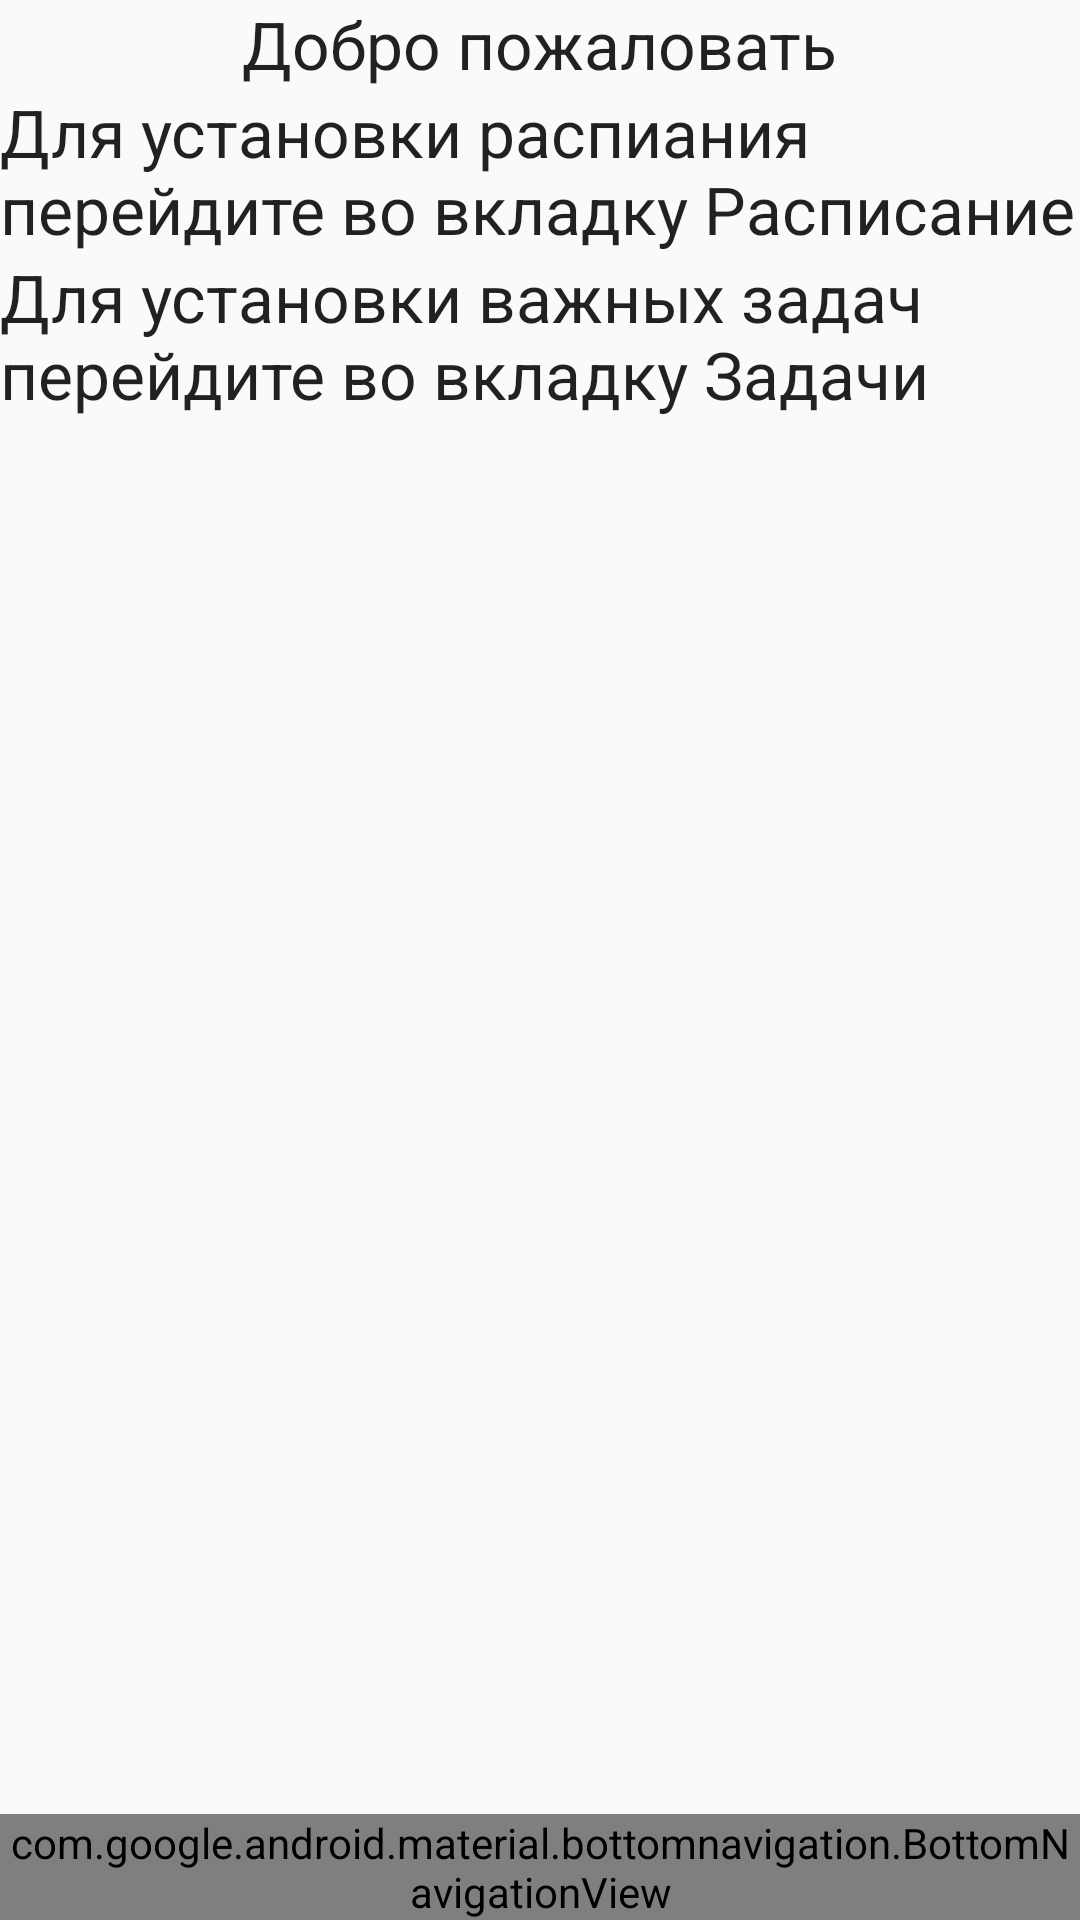

The Android layout XML behind this screen, and the referenced resources:
<!-- AndroidManifest.xml: activity theme Theme.AppCompat.DayNight -->
<!-- res/layout/activity_main.xml -->
<?xml version="1.0" encoding="utf-8"?>
<android.support.constraint.ConstraintLayout
        xmlns:android="http://schemas.android.com/apk/res/android"
        xmlns:app="http://schemas.android.com/apk/res-auto"
        xmlns:tools="http://schemas.android.com/tools"
        android:id="@+id/container"
        android:layout_width="match_parent"
        android:layout_height="match_parent"
        tools:context=".activities.MainActivity">

    <LinearLayout
            android:layout_width="match_parent"
            android:layout_height="match_parent"
            android:gravity="center_horizontal"
            android:orientation="vertical"
            tools:layout_editor_absoluteY="99dp"
            tools:layout_editor_absoluteX="0dp">
        <TextView
                android:id="@+id/textHi"
                android:layout_width="wrap_content"
                android:layout_height="wrap_content"
                android:text="Добро пожаловать"
                android:textAppearance="?android:attr/textAppearanceLarge"/>


        <TextView
                android:id="@+id/textTable"
                android:layout_width="wrap_content"
                android:layout_height="wrap_content"
                android:text="Для установки распиания перейдите во вкладку Расписание"
                android:textAppearance="?android:attr/textAppearanceLarge"/>

        <TextView
                android:id="@+id/textTask"
                android:layout_width="wrap_content"
                android:layout_height="wrap_content"
                android:text="Для установки важных задач перейдите во вкладку Задачи"
                android:textAppearance="?android:attr/textAppearanceLarge"/>

    </LinearLayout>

    <android.support.design.widget.BottomNavigationView
            android:id="@+id/navigation"
            android:layout_width="0dp"
            android:layout_height="wrap_content"
            android:layout_marginEnd="0dp"
            android:layout_marginStart="0dp"
            android:background="?android:attr/windowBackground"
            app:layout_constraintBottom_toBottomOf="parent"
            app:layout_constraintLeft_toLeftOf="parent"
            app:layout_constraintRight_toRightOf="parent"
            app:menu="@menu/navigation"/>

</android.support.constraint.ConstraintLayout>
<!-- resources referenced by this layout -->
<resources>

</resources>
